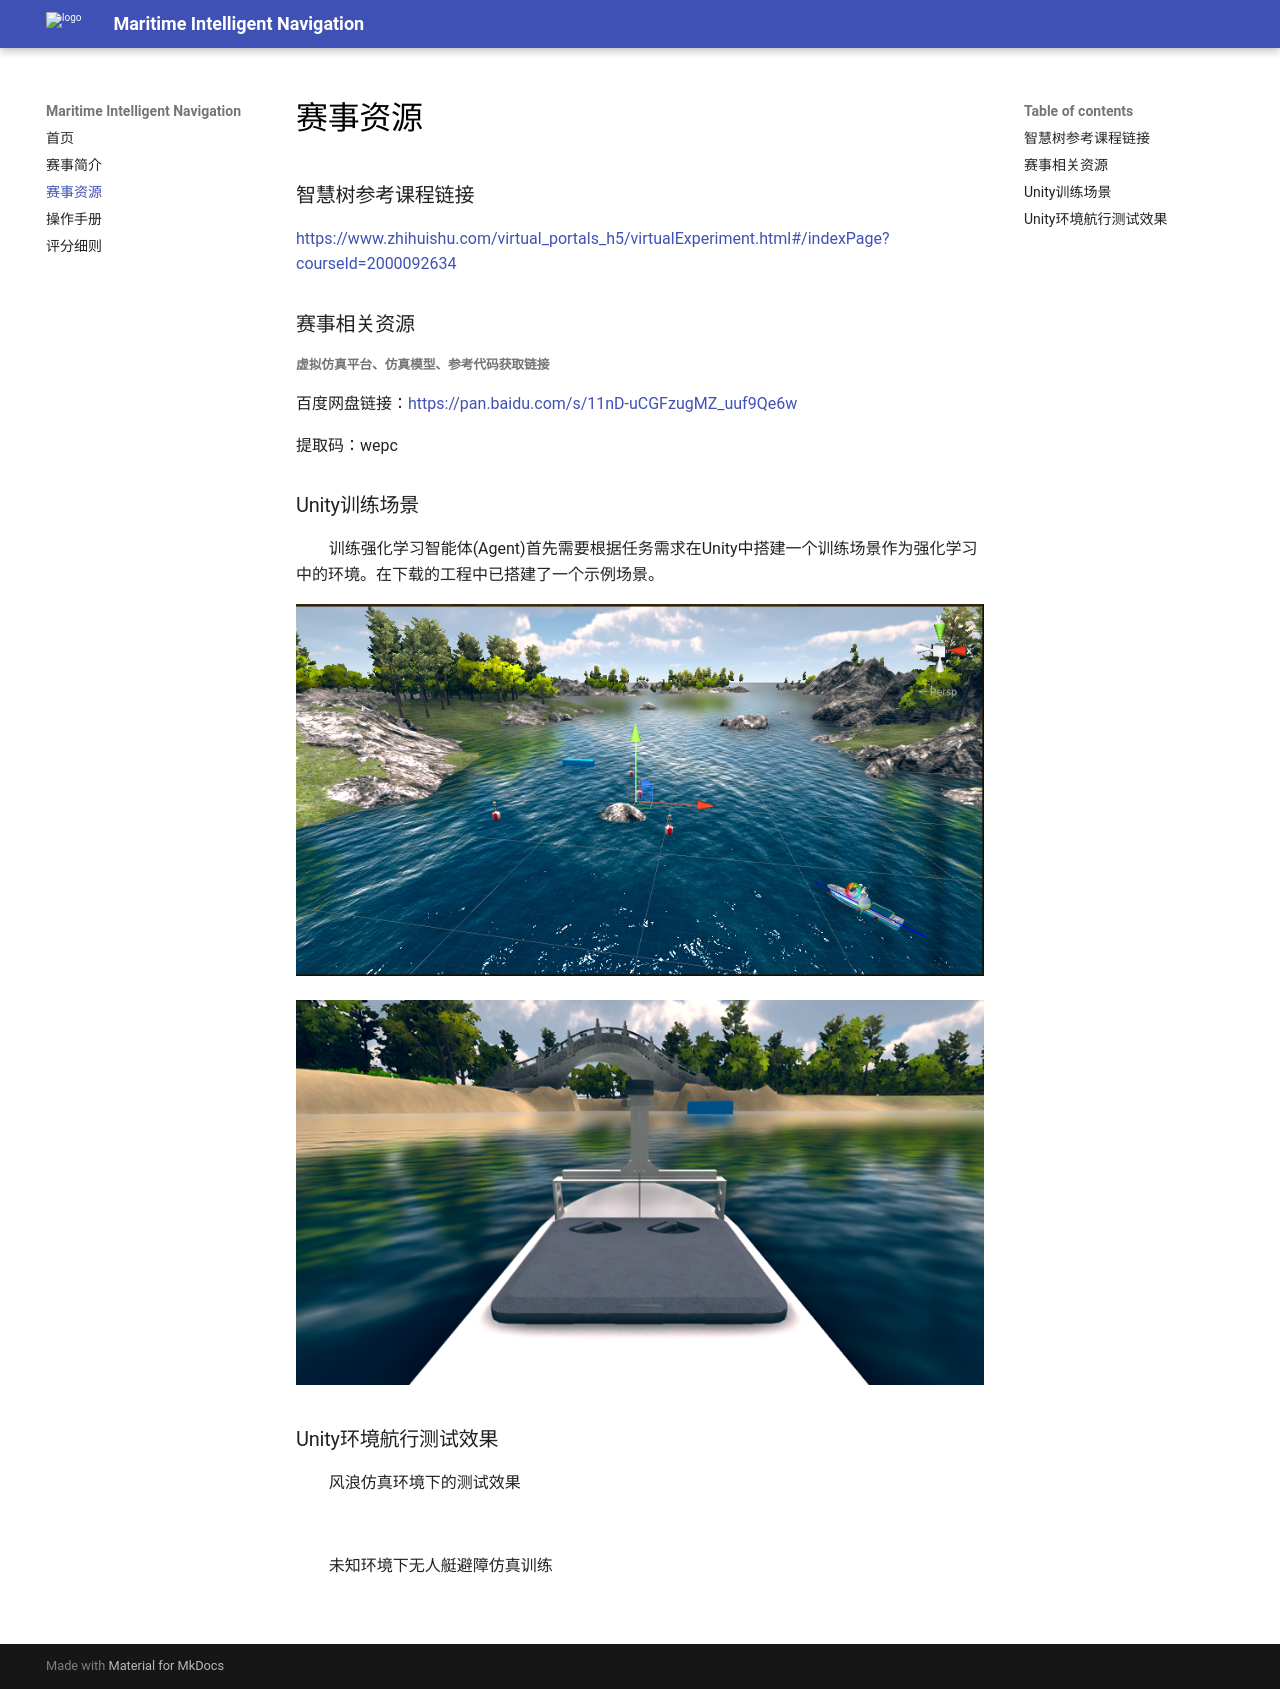

repository: spaitlab/Maritime-Intelligent-Navigation-2026 · page: 赛事资源/index.html · generator: mkdocs

### 智慧树参考课程链接
[https://www.zhihuishu.com/virtual_portals_h5/virtualExperiment.html#/indexPage?courseId=2000092634](https://www.zhihuishu.com/virtual_portals_h5/virtualExperiment.html#/indexPage?courseId=2000092634)



### 赛事相关资源

##### 虚拟仿真平台、仿真模型、参考代码获取链接

百度网盘链接：[https://pan.baidu.com/s/11nD-uCGFzugMZ_uuf9Qe6w](https://pan.baidu.com/s/11nD-uCGFzugMZ_uuf9Qe6w)

提取码：wepc



### Unity训练场景

&emsp;&emsp;训练强化学习智能体(Agent)首先需要根据任务需求在Unity中搭建一个训练场景作为强化学习中的环境。在下载的工程中已搭建了一个示例场景。

![](image/unity17.PNG)

![](image/北湖场景船视角.png)

### Unity环境航行测试效果

&emsp;&emsp;风浪仿真环境下的测试效果 

![](imagsea/风浪环境下的测试效果 .gif)

&emsp;&emsp;未知环境下无人艇避障仿真训练 

![](imagsea/未知环境下无人艇避障训练 .gif)
